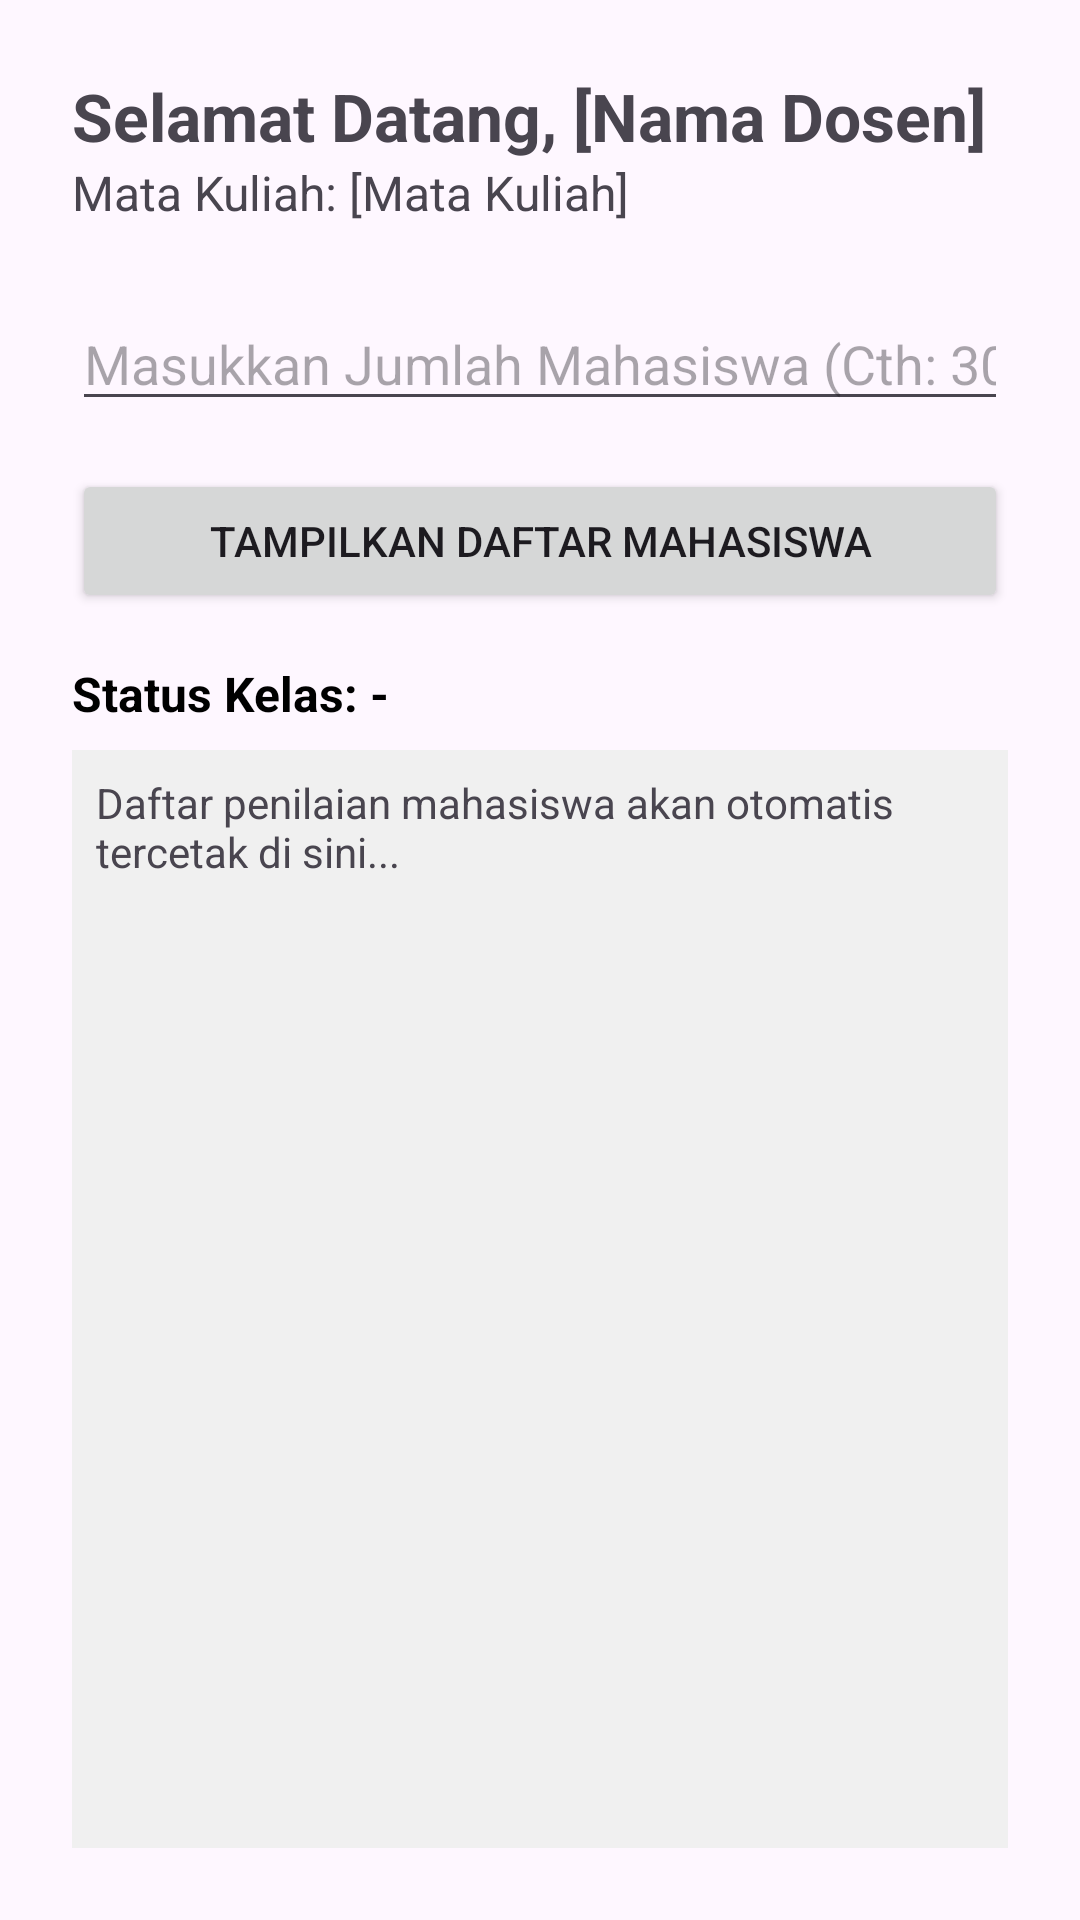

Here is an Android app screen rendered from its layout file. Give the layout XML and the strings, colors and styles it references.
<!-- AndroidManifest.xml: application theme Theme.GeneratorPenilaianUTS -->
<!-- res/layout/activity_panel.xml -->
<?xml version="1.0" encoding="utf-8"?>
<LinearLayout xmlns:android="http://schemas.android.com/apk/res/android"
    android:layout_width="match_parent"
    android:layout_height="match_parent"
    android:orientation="vertical"
    android:padding="24dp">

    <TextView
        android:id="@+id/tvNamaDosen"
        android:layout_width="match_parent"
        android:layout_height="wrap_content"
        android:text="Selamat Datang, [Nama Dosen]"
        android:textSize="22sp"
        android:textStyle="bold" />

    <TextView
        android:id="@+id/tvMataKuliah"
        android:layout_width="match_parent"
        android:layout_height="wrap_content"
        android:text="Mata Kuliah: [Mata Kuliah]"
        android:textSize="16sp"
        android:layout_marginBottom="24dp" />

    <EditText
        android:id="@+id/inputJumlahMahasiswa"
        android:layout_width="match_parent"
        android:layout_height="wrap_content"
        android:hint="Masukkan Jumlah Mahasiswa (Cth: 30)"
        android:inputType="number"
        android:layout_marginBottom="16dp" />

    <Button
        android:id="@+id/btnGenerate"
        android:layout_width="match_parent"
        android:layout_height="wrap_content"
        android:text="Tampilkan Daftar Mahasiswa"
        android:layout_marginBottom="16dp"/>

    <TextView
        android:id="@+id/tvStatusKelas"
        android:layout_width="match_parent"
        android:layout_height="wrap_content"
        android:text="Status Kelas: -"
        android:textSize="16sp"
        android:textStyle="bold"
        android:textColor="#000000"
        android:layout_marginBottom="8dp"/>

    <ScrollView
        android:layout_width="match_parent"
        android:layout_height="match_parent"
        android:background="#F0F0F0">

        <TextView
            android:id="@+id/tvHasilGenerate"
            android:layout_width="match_parent"
            android:layout_height="wrap_content"
            android:padding="8dp"
            android:text="Daftar penilaian mahasiswa akan otomatis tercetak di sini..."
            android:textSize="14sp"/>
    </ScrollView>

</LinearLayout>
<!-- resources referenced by this layout -->
<resources>
  <style name="Theme.GeneratorPenilaianUTS" parent="Base.Theme.GeneratorPenilaianUTS" />
  <style name="Base.Theme.GeneratorPenilaianUTS" parent="Theme.Material3.DayNight.NoActionBar">
          
          
      </style>
</resources>
